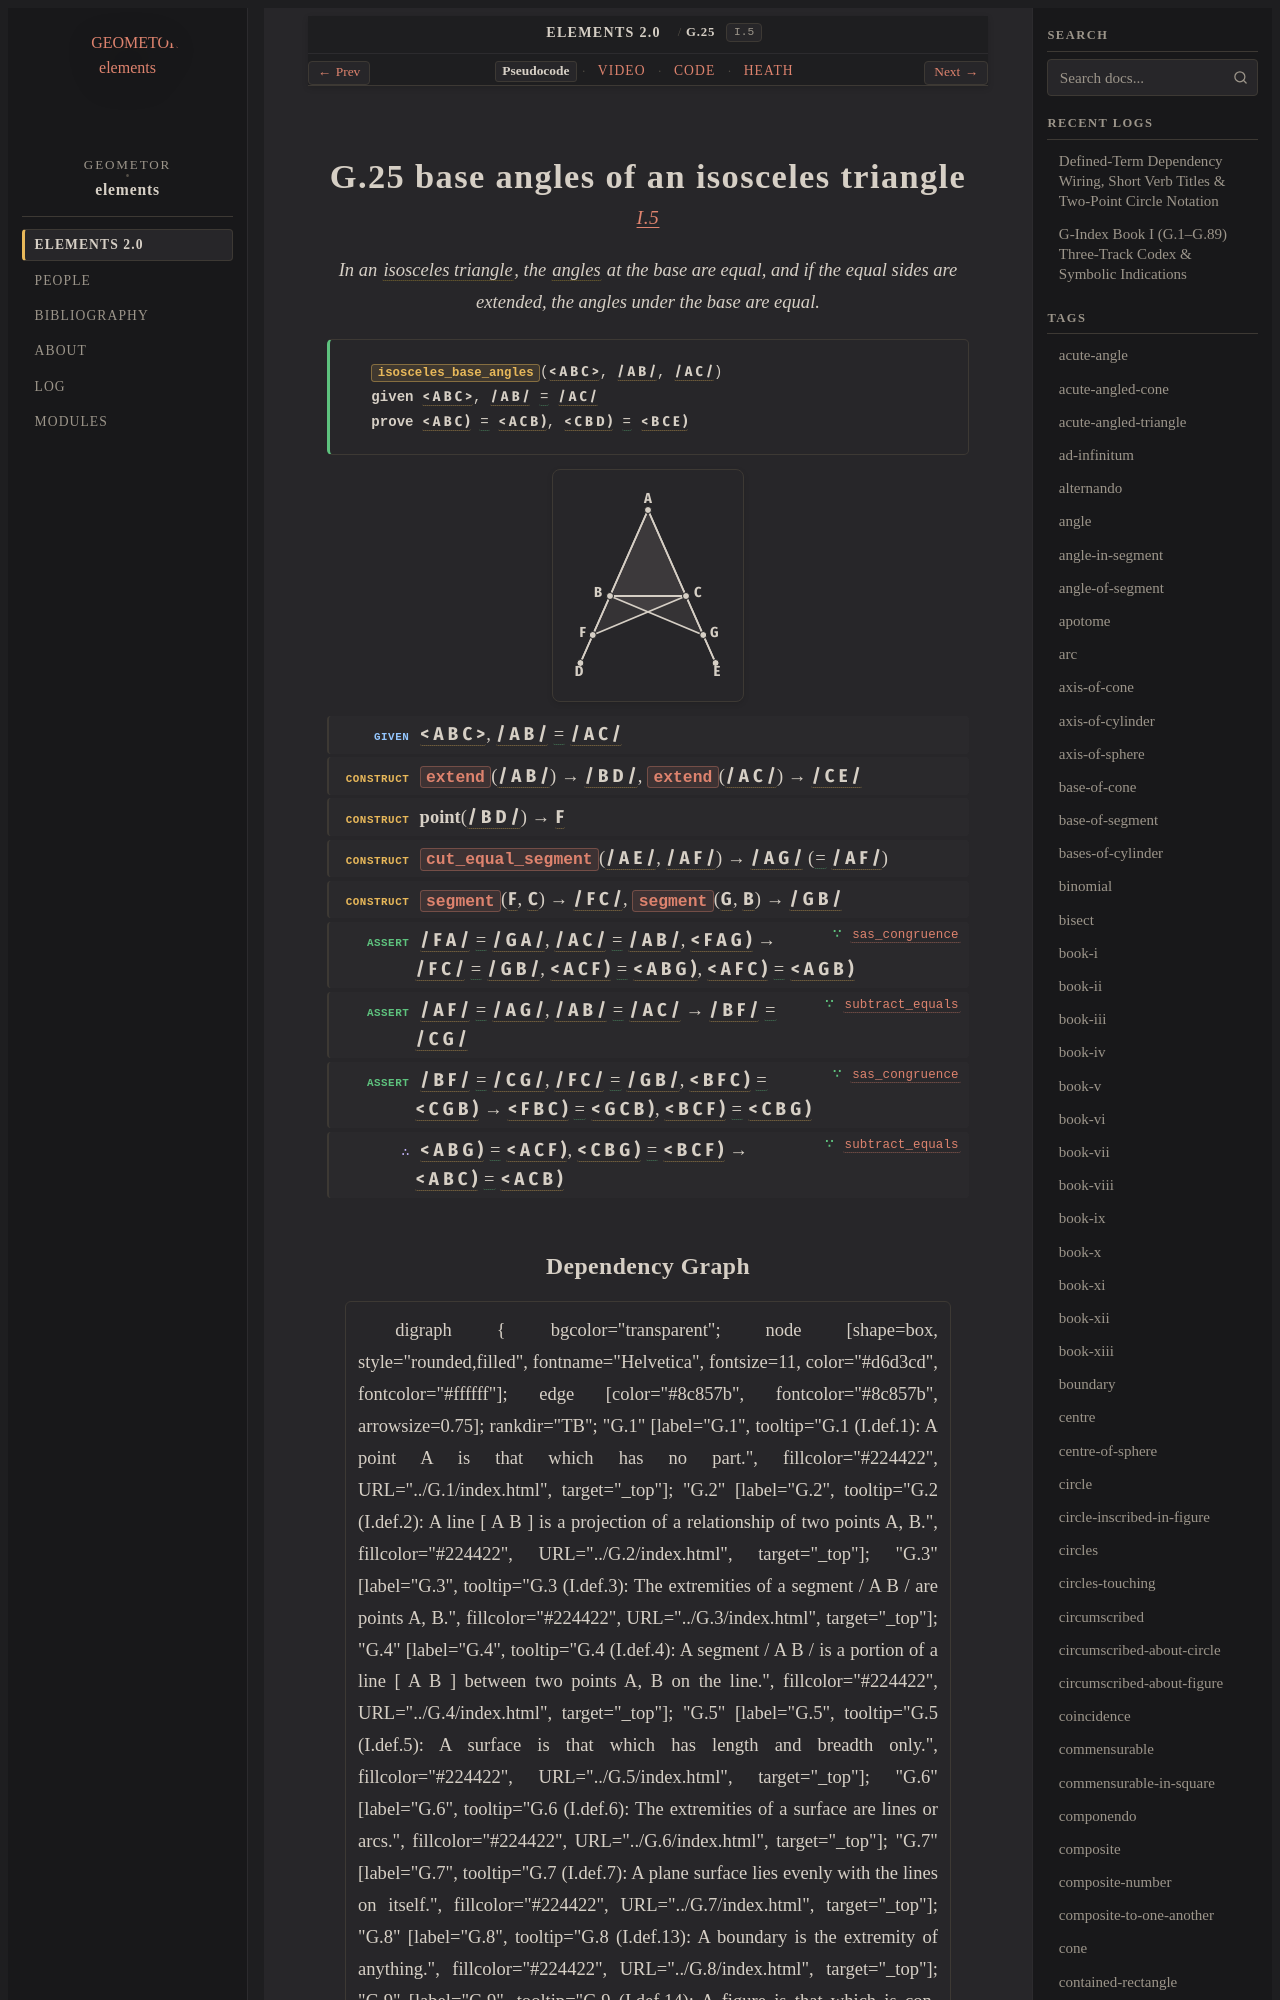

repository: geometor/elements · page: elements2/G.25/index.html · generator: sphinx

:order: 25
:number: 25
:canonical_id: G.25
:original_id: I.5
:title: G.25 base angles of an isosceles triangle
:volume: I
:book: I
:type: prop
:subtype: theorem
:categories: theorem, proof, plane-geometry
:category: theorem, proof, plane-geometry
:tags: book-i, point, segment, angle, triangle, isosceles-triangle, plane-angle, straight-line, trilateral, isosceles, plane, equality
:dependencies: G.1, G.4, G.12, G.13, G.14, G.18, G.19, G.21, G.22, G.24
:excerpt: In an isosceles triangle, the angles at the base are equal, and if the equal sides are extended, the angles under the base are equal.
:youtube_id: zxv5dFatYtA

.. _G.25:
.. _I.5:

G.25 base angles of an isosceles triangle
=========================================

.. rubric:: `I.5 <https://geometor.github.io/euclid/heath/volume_I/book_i/propositions/05/>`_

.. enunciation::

   In an :term:`isosceles triangle <G.13>`, the :term:`angles <G.22>` at the base are equal, and if the equal sides are extended, the angles under the base are equal.

.. signature:: theorem

   | :fn:`isosceles_base_angles <G.25>`\ (:g:`< A B C > <g1:< A B C >>`, :g:`/ A B / <g1:/ A B />`, :g:`/ A C / <g1:/ A C />`)
   | **given** :g:`< A B C > <g1:< A B C >>`, :g:`/ A B / <g1:/ A B />` :eq:`= <g1:/ A B / = g1:/ A C />` :g:`/ A C / <g1:/ A C />`
   | **prove** :g:`< A B C ) <g1:< A B C )>` :eq:`= <g1:< A B C ) = g1:< A C B )>` :g:`< A C B ) <g1:< A C B )>`, :g:`< C B D ) <g1:< C B D )>` :eq:`= <g1:< C B D ) = g1:< B C E )>` :g:`< B C E ) <g1:< B C E )>`

.. picture:: g1.svg
   :alt: Proposition 5 figure

.. step:: given

   :g:`< A B C > <g1:< A B C >>`, :g:`/ A B / <g1:/ A B />` :eq:`= <g1:/ A B / = g1:/ A C />` :g:`/ A C / <g1:/ A C />`

.. step:: construct

   :fn:`extend <G.18>`\ (:g:`/ A B / <g1:/ A B />`) → :g:`/ B D / <g1:/ B D />`, :fn:`extend <G.18>`\ (:g:`/ A C / <g1:/ A C />`) → :g:`/ C E / <g1:/ C E />`

.. step:: construct

   **point**\ (:g:`/ B D / <g1:/ B D />`) → :g:`F <g1:F>`

.. step:: construct

   :fn:`cut_equal_segment <G.21>`\ (:g:`/ A E / <g1:/ A E />`, :g:`/ A F / <g1:/ A F />`) → :g:`/ A G / <g1:/ A G />` (:eq:`= <g1:/ A G / = g1:/ A F />` :g:`/ A F / <g1:/ A F />`)

.. step:: construct

   :fn:`segment <G.14>`\ (:g:`F <g1:F>`, :g:`C <g1:C>`) → :g:`/ F C / <g1:/ F C />`, :fn:`segment <G.14>`\ (:g:`G <g1:G>`, :g:`B <g1:B>`) → :g:`/ G B / <g1:/ G B />`

.. step:: assert ∵ sas_congruence <G.24>

   :g:`/ F A / <g1:/ F A />` :eq:`= <g1:/ F A / = g1:/ G A />` :g:`/ G A / <g1:/ G A />`, :g:`/ A C / <g1:/ A C />` :eq:`= <g1:/ A C / = g1:/ A B />` :g:`/ A B / <g1:/ A B />`, :g:`< F A G ) <g1:< F A G )>` → :g:`/ F C / <g1:/ F C />` :eq:`= <g1:/ F C / = g1:/ G B />` :g:`/ G B / <g1:/ G B />`, :g:`< A C F ) <g1:< A C F )>` :eq:`= <g1:< A C F ) = g1:< A B G )>` :g:`< A B G ) <g1:< A B G )>`, :g:`< A F C ) <g1:< A F C )>` :eq:`= <g1:< A F C ) = g1:< A G B )>` :g:`< A G B ) <g1:< A G B )>`

.. step:: assert ∵ subtract_equals <G.19>

   :g:`/ A F / <g1:/ A F />` :eq:`= <g1:/ A F / = g1:/ A G />` :g:`/ A G / <g1:/ A G />`, :g:`/ A B / <g1:/ A B />` :eq:`= <g1:/ A B / = g1:/ A C />` :g:`/ A C / <g1:/ A C />` → :g:`/ B F / <g1:/ B F />` :eq:`= <g1:/ B F / = g1:/ C G />` :g:`/ C G / <g1:/ C G />`

.. step:: assert ∵ sas_congruence <G.24>

   :g:`/ B F / <g1:/ B F />` :eq:`= <g1:/ B F / = g1:/ C G />` :g:`/ C G / <g1:/ C G />`, :g:`/ F C / <g1:/ F C />` :eq:`= <g1:/ F C / = g1:/ G B />` :g:`/ G B / <g1:/ G B />`, :g:`< B F C ) <g1:< B F C )>` :eq:`= <g1:< B F C ) = g1:< C G B )>` :g:`< C G B ) <g1:< C G B )>` → :g:`< F B C ) <g1:< F B C )>` :eq:`= <g1:< F B C ) = g1:< G C B )>` :g:`< G C B ) <g1:< G C B )>`, :g:`< B C F ) <g1:< B C F )>` :eq:`= <g1:< B C F ) = g1:< C B G )>` :g:`< C B G ) <g1:< C B G )>`

.. step:: conclude ∵ subtract_equals <G.19>

   :g:`< A B G ) <g1:< A B G )>` :eq:`= <g1:< A B G ) = g1:< A C F )>` :g:`< A C F ) <g1:< A C F )>`, :g:`< C B G ) <g1:< C B G )>` :eq:`= <g1:< C B G ) = g1:< B C F )>` :g:`< B C F ) <g1:< B C F )>` → :g:`< A B C ) <g1:< A B C )>` :eq:`= <g1:< A B C ) = g1:< A C B )>` :g:`< A C B ) <g1:< A C B )>`
